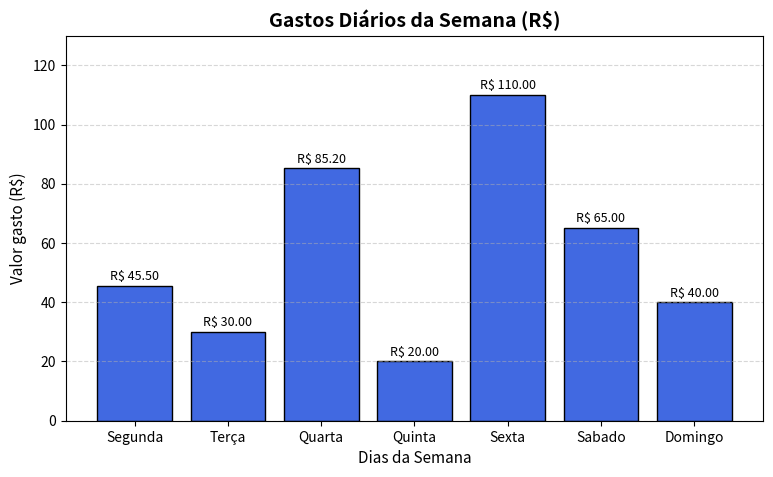

This chart was generated by the following Python code:
import matplotlib.pyplot as plt

dias = ["Segunda", "Terça", "Quarta", "Quinta", "Sexta", "Sabado", "Domingo"]
gastos = [45.50, 30.00, 85.20, 20.00, 110.00, 65.00, 40.00]

plt.figure(figsize=(9, 5))
barras = plt.bar(dias,gastos, color="royalblue", edgecolor="black")

plt.title("Gastos Diários da Semana (R$)", fontsize=14, fontweight="bold")

plt.xlabel("Dias da Semana", fontsize=11)

plt.ylabel("Valor gasto (R$)", fontsize=11)

for barra in barras:
  altura = barra.get_height()
  plt.text(
      barra.get_x() + barra.get_width() / 2,
      altura + 2,
      f"R$ {altura:.2f}",
      ha="center", fontsize=9
  )

plt.grid(axis="y", linestyle="--", alpha=0.5)
plt.ylim(0, max(gastos) + 20)
plt.show()
